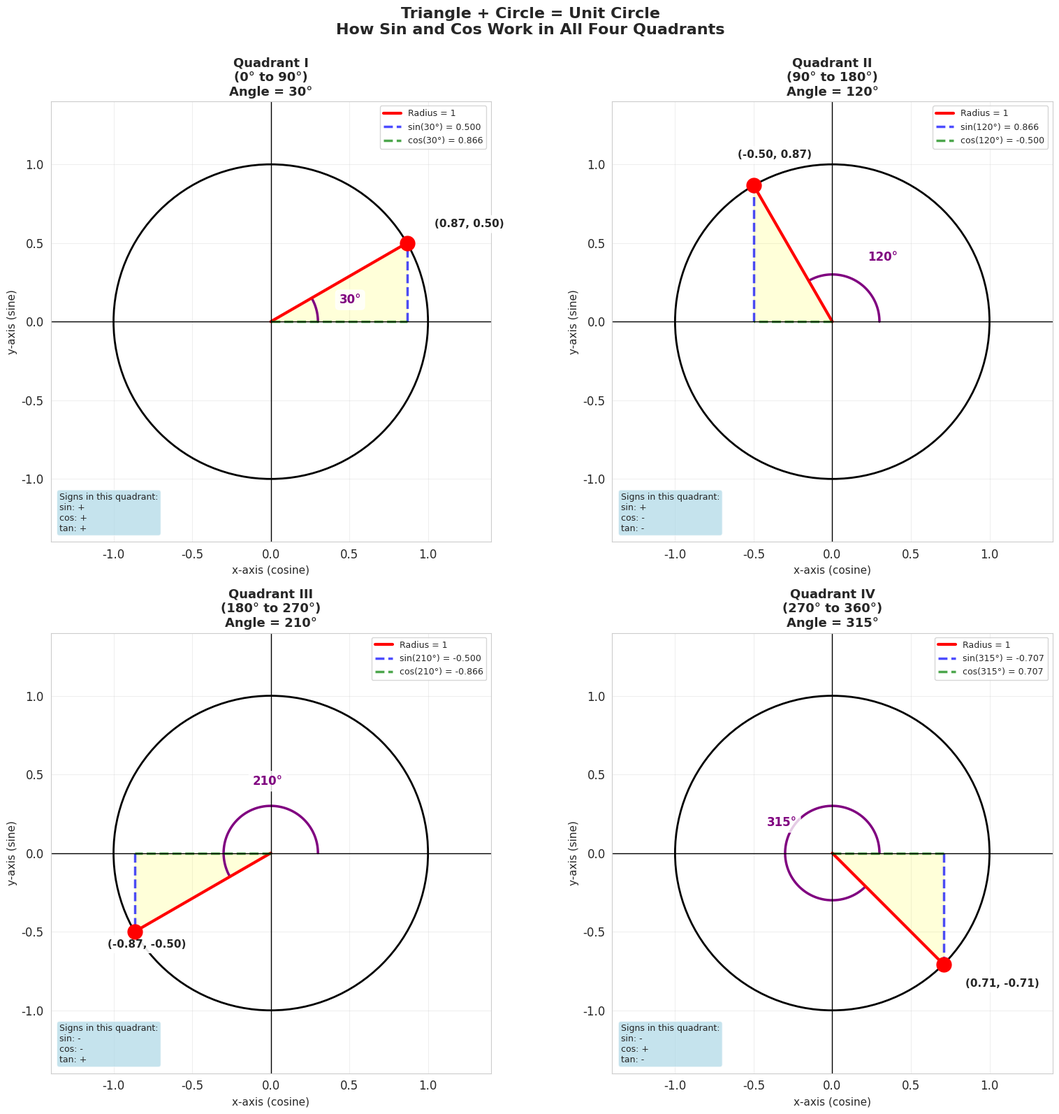
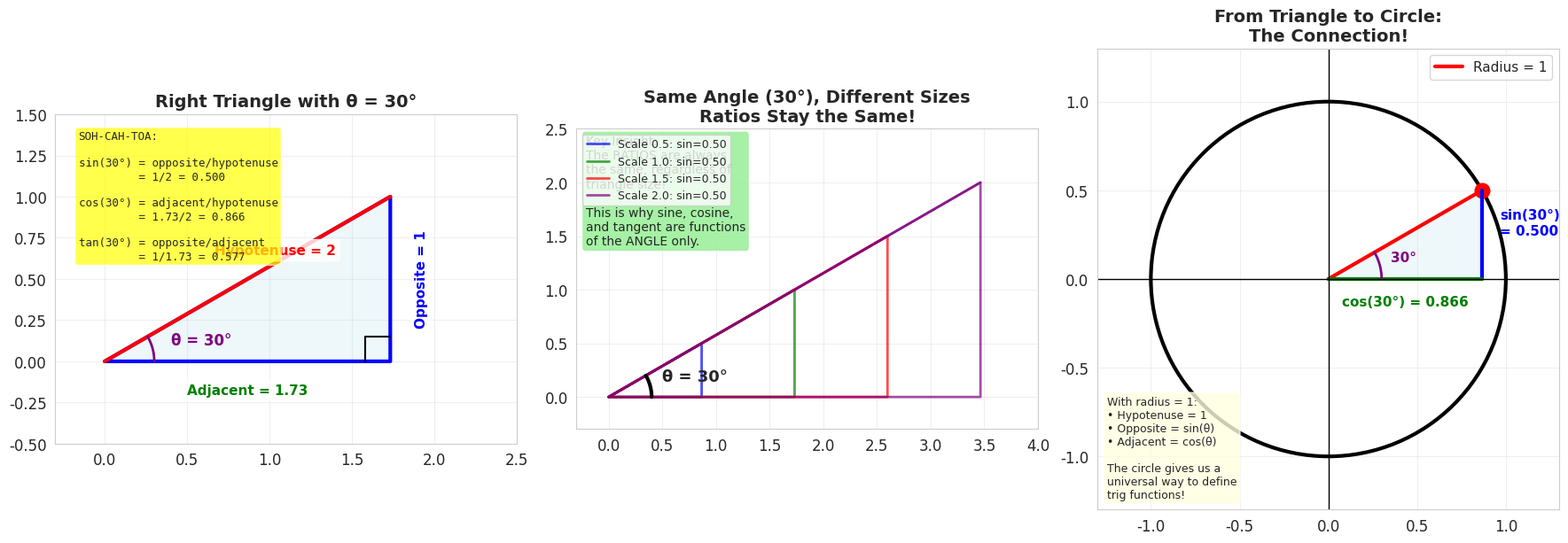
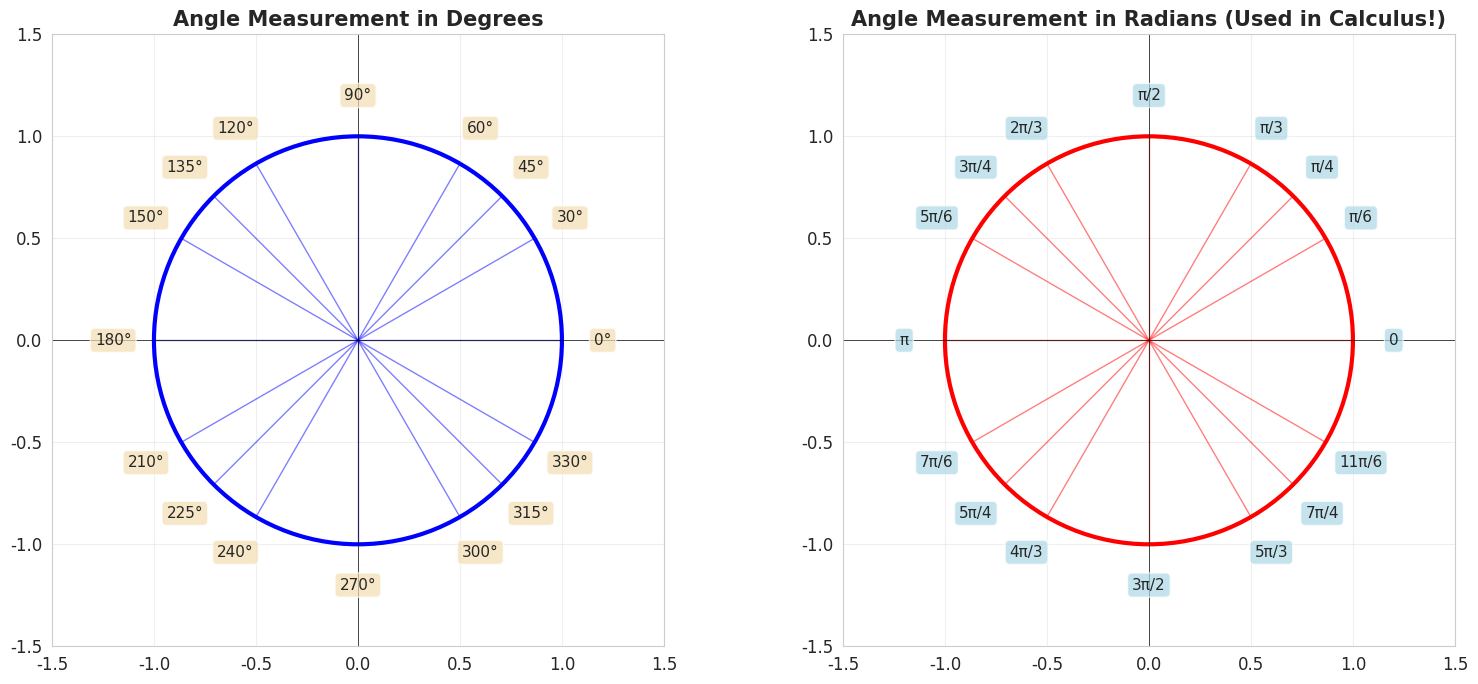
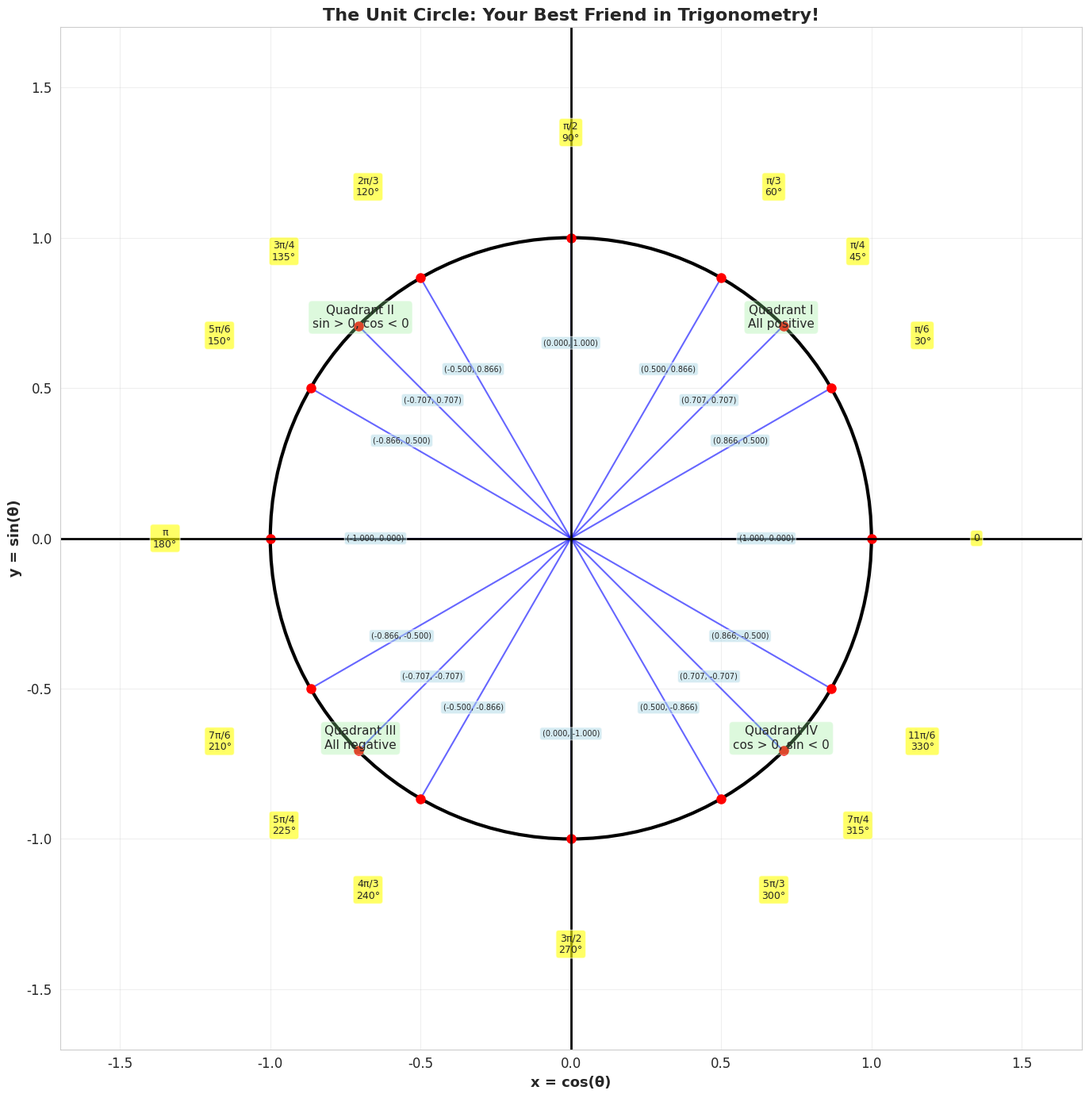
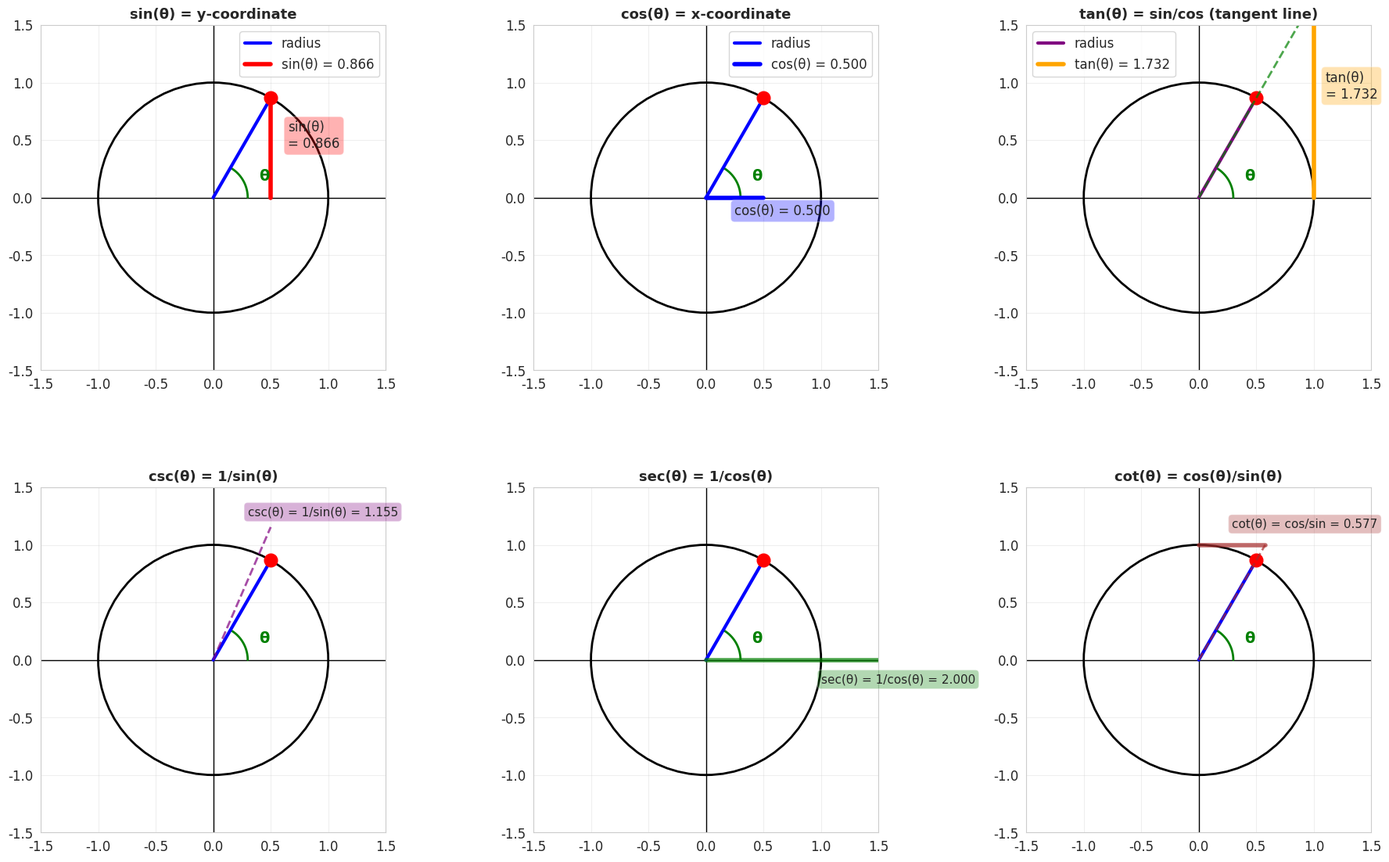
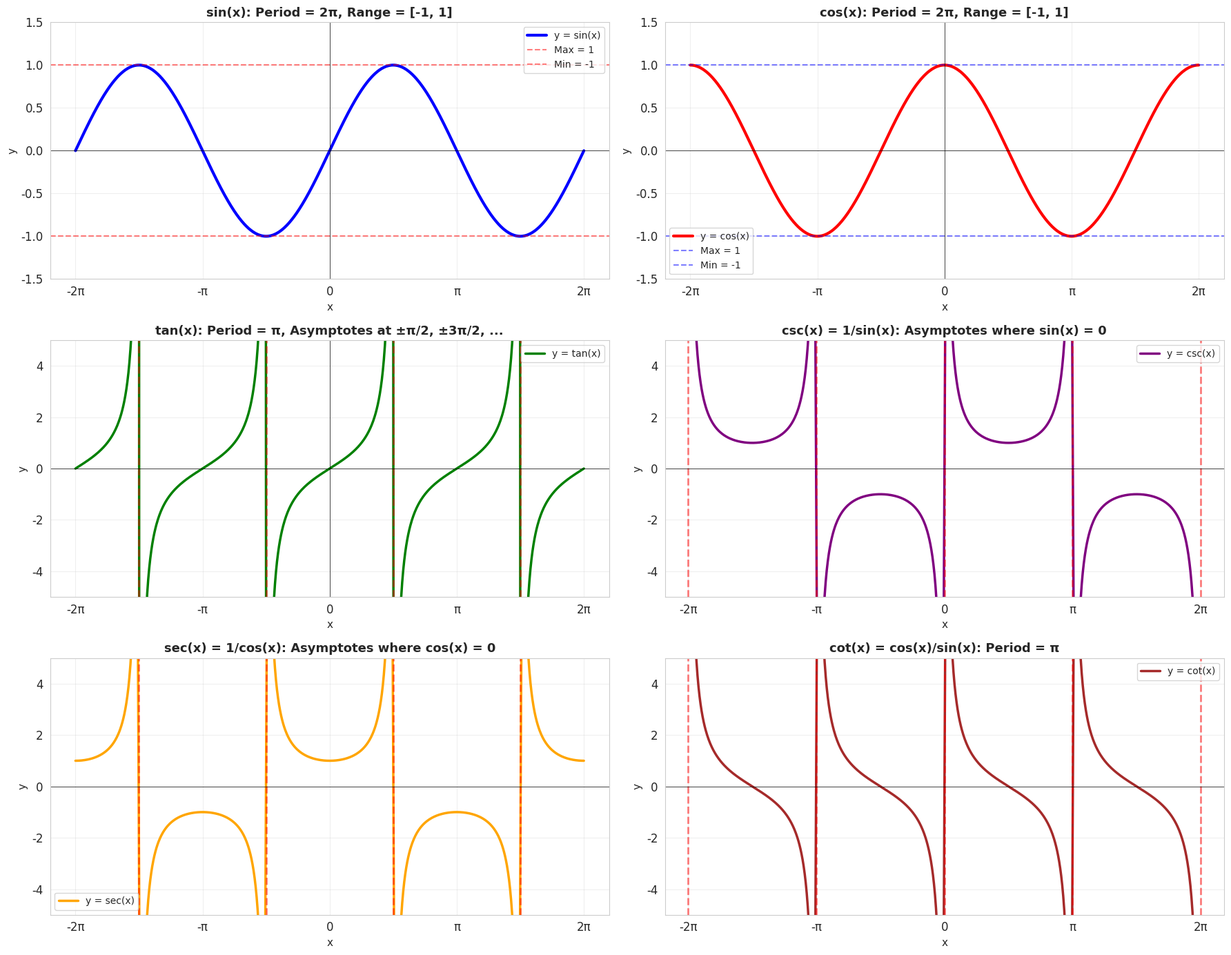
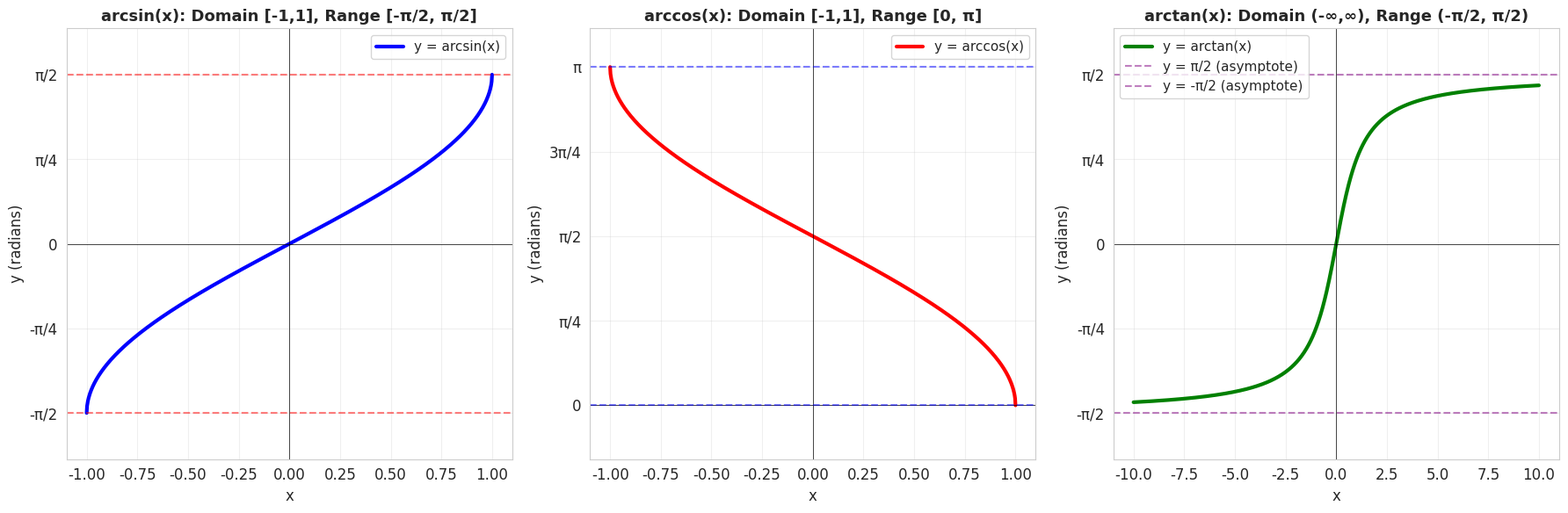
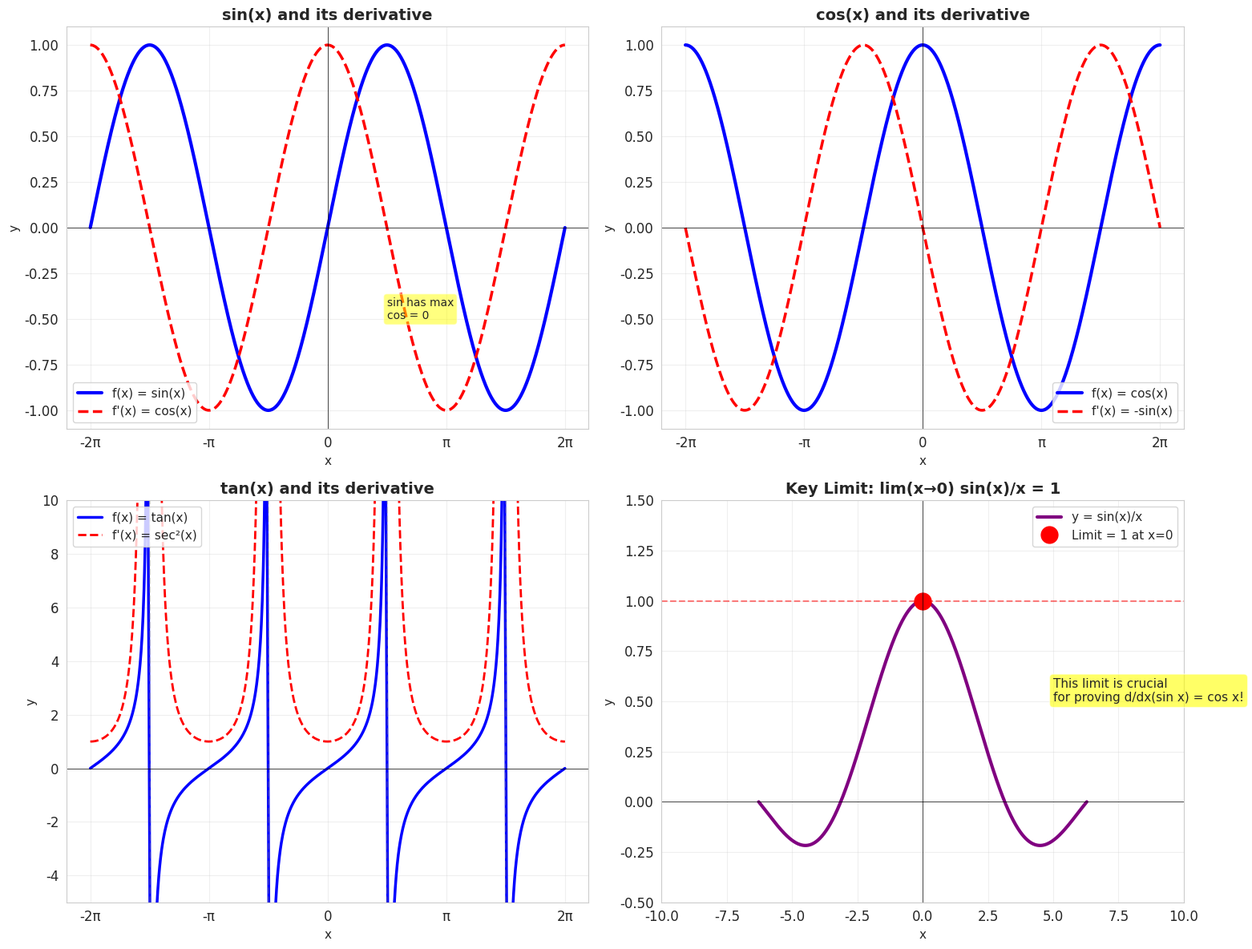

Here is the Python script that generated these plots, in order:
import numpy as np
import matplotlib.pyplot as plt
import seaborn as sns
from matplotlib.patches import Circle, Arc, FancyArrowPatch, Wedge
from matplotlib.collections import LineCollection

# Set style
sns.set_style("whitegrid")
plt.rcParams['figure.figsize'] = (12, 7)
plt.rcParams['font.size'] = 12

# Show how the triangle wraps around the circle for different angles
fig = plt.figure(figsize=(16, 16))

# Show 4 different angles in 4 quadrants
angles_to_show = [
    (30, "Quadrant I\n(0° to 90°)"),
    (120, "Quadrant II\n(90° to 180°)"),
    (210, "Quadrant III\n(180° to 270°)"),
    (315, "Quadrant IV\n(270° to 360°)")
]

for idx, (angle_deg, title) in enumerate(angles_to_show, 1):
    ax = plt.subplot(2, 2, idx)
    
    angle_rad = np.radians(angle_deg)
    
    # Draw unit circle
    circle = Circle((0, 0), 1, fill=False, linewidth=2, edgecolor='black')
    ax.add_patch(circle)
    
    # Calculate coordinates
    x = np.cos(angle_rad)
    y = np.sin(angle_rad)
    
    # Draw the angle arc from 0 to theta
    if angle_deg <= 180:
        arc_angles = np.linspace(0, angle_rad, 100)
    else:
        arc_angles = np.linspace(0, angle_rad, 100)
    
    arc_radius = 0.3
    ax.plot(arc_radius * np.cos(arc_angles), arc_radius * np.sin(arc_angles), 
            'purple', linewidth=2.5)
    
    # Draw the radius (hypotenuse of the triangle)
    ax.plot([0, x], [0, y], 'r-', linewidth=3, label=f'Radius = 1')
    
    # Draw the "triangle" - drop perpendicular to x-axis
    ax.plot([x, x], [0, y], 'b--', linewidth=2.5, alpha=0.7, label=f'sin({angle_deg}°) = {y:.3f}')
    ax.plot([0, x], [0, 0], 'g--', linewidth=2.5, alpha=0.7, label=f'cos({angle_deg}°) = {x:.3f}')
    
    # Fill the triangle
    ax.fill([0, x, x, 0], [0, 0, y, 0], alpha=0.15, color='yellow')
    
    # Mark the point on the circle
    ax.plot(x, y, 'ro', markersize=15, zorder=5)
    ax.text(x*1.2, y*1.2, f'({x:.2f}, {y:.2f})', fontsize=11, fontweight='bold',
            bbox=dict(boxstyle='round', facecolor='white', alpha=0.9))
    
    # Draw axes
    ax.axhline(y=0, color='k', linewidth=1)
    ax.axvline(x=0, color='k', linewidth=1)
    
    # Add grid
    ax.grid(True, alpha=0.3)
    ax.set_xlim(-1.4, 1.4)
    ax.set_ylim(-1.4, 1.4)
    ax.set_aspect('equal')
    
    # Title and labels
    ax.set_title(f'{title}\nAngle = {angle_deg}°', fontsize=13, fontweight='bold')
    ax.set_xlabel('x-axis (cosine)', fontsize=11)
    ax.set_ylabel('y-axis (sine)', fontsize=11)
    ax.legend(fontsize=9, loc='best')
    
    # Add angle label
    label_angle = angle_rad / 2
    label_x = 0.45 * np.cos(label_angle)
    label_y = 0.45 * np.sin(label_angle)
    ax.text(label_x, label_y, f'{angle_deg}°', fontsize=12, fontweight='bold',
            color='purple',
            bbox=dict(boxstyle='round', facecolor='white', alpha=0.8))
    
    # Add sign information
    sign_info = f'''Signs in this quadrant:
sin: {"+" if y >= 0 else "-"}
cos: {"+" if x >= 0 else "-"}
tan: {"+" if (x*y) >= 0 else "-"}'''
    
    # Position text box in corner
    ax.text(0.02, 0.02, sign_info, transform=ax.transAxes,
            fontsize=9, verticalalignment='bottom',
            bbox=dict(boxstyle='round', facecolor='lightblue', alpha=0.7))

plt.suptitle('Triangle + Circle = Unit Circle\nHow Sin and Cos Work in All Four Quadrants', 
             fontsize=16, fontweight='bold', y=0.995)
plt.tight_layout()
plt.show()

print("=" * 70)
print("THE BIG PICTURE: TRIANGLE → CIRCLE → UNIT CIRCLE")
print("=" * 70)
print("\n1. TRIANGLE (angles 0° to 90° only):")
print("   sin(θ) = opposite/hypotenuse")
print("   cos(θ) = adjacent/hypotenuse")
print("\n2. CIRCLE (any angle!):")
print("   Place triangle inside a circle")
print("   Rotate to any angle by going around the circle")
print("\n3. UNIT CIRCLE (radius = 1, makes math easier):")
print("   sin(θ) = y-coordinate of point on circle")
print("   cos(θ) = x-coordinate of point on circle")
print("   tan(θ) = y/x = sin(θ)/cos(θ)")
print("\n4. KEY INSIGHT:")
print("   The unit circle lets us define trig functions for:")
print("   • Any positive angle (keep rotating)")
print("   • Any negative angle (rotate backwards)")
print("   • Angles bigger than 360° (wrap around)")
print("\nThis is the foundation of everything in trigonometry!")
print("=" * 70)

# Visualize RIGHT TRIANGLE and trig ratios
fig, axes = plt.subplots(1, 3, figsize=(18, 6))

# Example angle (let's use 30 degrees)
angle_deg = 30
angle_rad = np.radians(angle_deg)

# Define a right triangle
# For a 30-60-90 triangle: opposite=1, adjacent=sqrt(3), hypotenuse=2
hypotenuse = 2
opposite = 1
adjacent = np.sqrt(3)

# Plot 1: The basic right triangle with labels
ax1 = axes[0]
# Draw triangle
triangle_x = [0, adjacent, adjacent, 0]
triangle_y = [0, 0, opposite, 0]
ax1.plot(triangle_x, triangle_y, 'b-', linewidth=3)
ax1.fill(triangle_x, triangle_y, alpha=0.2, color='lightblue')

# Draw and label hypotenuse
ax1.plot([0, adjacent], [0, opposite], 'r-', linewidth=3)
ax1.text(adjacent/2 - 0.2, opposite/2 + 0.15, f'Hypotenuse = {hypotenuse}', 
         fontsize=11, color='red', fontweight='bold',
         bbox=dict(boxstyle='round', facecolor='white', alpha=0.8))

# Label opposite side
ax1.text(adjacent + 0.15, opposite/2, f'Opposite = {opposite}', 
         fontsize=11, color='blue', fontweight='bold', rotation=90, va='center',
         bbox=dict(boxstyle='round', facecolor='white', alpha=0.8))

# Label adjacent side
ax1.text(adjacent/2, -0.2, f'Adjacent = {adjacent:.2f}', 
         fontsize=11, color='green', fontweight='bold', ha='center',
         bbox=dict(boxstyle='round', facecolor='white', alpha=0.8))

# Draw angle arc
arc_theta = np.linspace(0, angle_rad, 50)
arc_radius = 0.3
ax1.plot(arc_radius * np.cos(arc_theta), arc_radius * np.sin(arc_theta), 
         'purple', linewidth=2)
ax1.text(0.4, 0.1, f'θ = {angle_deg}°', fontsize=12, color='purple', fontweight='bold')

# Mark right angle
square_size = 0.15
ax1.plot([adjacent - square_size, adjacent - square_size, adjacent], 
         [0, square_size, square_size], 'k-', linewidth=1.5)

ax1.set_xlim(-0.3, 2.5)
ax1.set_ylim(-0.5, 1.5)
ax1.set_aspect('equal')
ax1.grid(True, alpha=0.3)
ax1.set_title(f'Right Triangle with θ = {angle_deg}°', fontsize=14, fontweight='bold')

# Add text box with ratios
ratio_text = f'''SOH-CAH-TOA:

sin({angle_deg}°) = opposite/hypotenuse
         = {opposite}/{hypotenuse} = {opposite/hypotenuse:.3f}

cos({angle_deg}°) = adjacent/hypotenuse
         = {adjacent:.2f}/{hypotenuse} = {adjacent/hypotenuse:.3f}

tan({angle_deg}°) = opposite/adjacent
         = {opposite}/{adjacent:.2f} = {opposite/adjacent:.3f}'''

ax1.text(0.05, 0.95, ratio_text, transform=ax1.transAxes,
         fontsize=9, verticalalignment='top', family='monospace',
         bbox=dict(boxstyle='round', facecolor='yellow', alpha=0.7))

# Plot 2: Multiple triangles with SAME angle - showing ratios stay constant!
ax2 = axes[1]
ax2.set_title(f'Same Angle ({angle_deg}°), Different Sizes\nRatios Stay the Same!', 
              fontsize=14, fontweight='bold')

colors = ['blue', 'green', 'red', 'purple']
scales = [0.5, 1.0, 1.5, 2.0]

for scale, color in zip(scales, colors):
    h = hypotenuse * scale
    o = opposite * scale
    a = adjacent * scale
    
    # Draw triangle
    ax2.plot([0, a, a, 0], [0, 0, o, 0], color=color, linewidth=2, alpha=0.7)
    ax2.plot([0, a], [0, o], color=color, linewidth=2, alpha=0.7, 
             label=f'Scale {scale}: sin={o/h:.2f}')

# Draw angle arc
ax2.plot(0.4 * np.cos(arc_theta), 0.4 * np.sin(arc_theta), 
         'black', linewidth=3)
ax2.text(0.5, 0.15, f'θ = {angle_deg}°', fontsize=13, fontweight='bold')

ax2.set_xlim(-0.3, 4)
ax2.set_ylim(-0.3, 2.5)
ax2.set_aspect('equal')
ax2.grid(True, alpha=0.3)
ax2.legend(fontsize=9)

info_text = '''Key Insight:
The RATIOS are always
the same, regardless of
triangle size!

This is why sine, cosine,
and tangent are functions
of the ANGLE only.'''

ax2.text(0.02, 0.98, info_text, transform=ax2.transAxes,
         fontsize=10, verticalalignment='top',
         bbox=dict(boxstyle='round', facecolor='lightgreen', alpha=0.8))

# Plot 3: Connect to the circle!
ax3 = axes[2]
ax3.set_title('From Triangle to Circle:\nThe Connection!', fontsize=14, fontweight='bold')

# Draw a circle
circle = Circle((0, 0), 1, fill=False, linewidth=3, edgecolor='black')
ax3.add_patch(circle)

# Draw radius to create triangle
angle_for_circle = angle_rad
x_circle = np.cos(angle_for_circle)
y_circle = np.sin(angle_for_circle)

# Draw the triangle inside the circle
ax3.plot([0, x_circle, x_circle, 0], [0, 0, y_circle, 0], 'b-', linewidth=2)
ax3.fill([0, x_circle, x_circle, 0], [0, 0, y_circle, 0], alpha=0.2, color='lightblue')

# Highlight the radius (hypotenuse)
ax3.plot([0, x_circle], [0, y_circle], 'r-', linewidth=3, label='Radius = 1')

# Mark the point on circle
ax3.plot(x_circle, y_circle, 'ro', markersize=12)

# Label the sides
ax3.plot([x_circle, x_circle], [0, y_circle], 'b-', linewidth=3)
ax3.text(x_circle + 0.1, y_circle/2, f'sin({angle_deg}°)\n= {y_circle:.3f}', 
         fontsize=11, color='blue', fontweight='bold')

ax3.plot([0, x_circle], [0, 0], 'g-', linewidth=3)
ax3.text(x_circle/2, -0.15, f'cos({angle_deg}°) = {x_circle:.3f}', 
         fontsize=11, color='green', fontweight='bold', ha='center')

# Draw angle arc
ax3.plot(0.3 * np.cos(arc_theta), 0.3 * np.sin(arc_theta), 
         'purple', linewidth=2)
ax3.text(0.35, 0.1, f'{angle_deg}°', fontsize=11, color='purple', fontweight='bold')

ax3.set_xlim(-1.3, 1.3)
ax3.set_ylim(-1.3, 1.3)
ax3.set_aspect('equal')
ax3.grid(True, alpha=0.3)
ax3.axhline(y=0, color='k', linewidth=1)
ax3.axvline(x=0, color='k', linewidth=1)
ax3.legend(fontsize=11)

circle_text = '''With radius = 1:
• Hypotenuse = 1
• Opposite = sin(θ)
• Adjacent = cos(θ)

The circle gives us a
universal way to define
trig functions!'''

ax3.text(0.02, 0.02, circle_text, transform=ax3.transAxes,
         fontsize=9, verticalalignment='bottom',
         bbox=dict(boxstyle='round', facecolor='lightyellow', alpha=0.8))

plt.tight_layout()
plt.show()

print("=" * 70)
print("FUNDAMENTAL INSIGHT")
print("=" * 70)
print(f"\nFor a {angle_deg}° angle in ANY right triangle:")
print(f"  sin({angle_deg}°) = {np.sin(angle_rad):.4f}  (always!)")
print(f"  cos({angle_deg}°) = {np.cos(angle_rad):.4f}  (always!)")
print(f"  tan({angle_deg}°) = {np.tan(angle_rad):.4f}  (always!)")
print("\nThe triangle's size doesn't matter - the RATIOS stay the same!")
print("\nWhen we use a circle with radius = 1 (unit circle):")
print("  • The x-coordinate of the point = cos(θ)")
print("  • The y-coordinate of the point = sin(θ)")
print("  • This works for ANY angle, not just 0° to 90°!")
print("=" * 70)

# Visualize degrees vs radians
fig, (ax1, ax2) = plt.subplots(1, 2, figsize=(16, 7))

# Left plot: Degrees
circle1 = Circle((0, 0), 1, fill=False, linewidth=3, edgecolor='blue')
ax1.add_patch(circle1)

angles_deg = [0, 30, 45, 60, 90, 120, 135, 150, 180, 210, 225, 240, 270, 300, 315, 330]
for angle_deg in angles_deg:
    angle_rad = np.radians(angle_deg)
    x = np.cos(angle_rad)
    y = np.sin(angle_rad)
    ax1.plot([0, x], [0, y], 'b-', linewidth=1, alpha=0.5)
    ax1.text(x*1.2, y*1.2, f'{angle_deg}°', fontsize=11, ha='center', va='center',
            bbox=dict(boxstyle='round', facecolor='wheat', alpha=0.7))

ax1.set_xlim(-1.5, 1.5)
ax1.set_ylim(-1.5, 1.5)
ax1.set_aspect('equal')
ax1.grid(True, alpha=0.3)
ax1.set_title('Angle Measurement in Degrees', fontsize=15, fontweight='bold')
ax1.axhline(y=0, color='k', linewidth=0.5)
ax1.axvline(x=0, color='k', linewidth=0.5)

# Right plot: Radians
circle2 = Circle((0, 0), 1, fill=False, linewidth=3, edgecolor='red')
ax2.add_patch(circle2)

angles_rad = [(0, '0'), (np.pi/6, 'π/6'), (np.pi/4, 'π/4'), (np.pi/3, 'π/3'), 
              (np.pi/2, 'π/2'), (2*np.pi/3, '2π/3'), (3*np.pi/4, '3π/4'), 
              (5*np.pi/6, '5π/6'), (np.pi, 'π'), (7*np.pi/6, '7π/6'), 
              (5*np.pi/4, '5π/4'), (4*np.pi/3, '4π/3'), (3*np.pi/2, '3π/2'),
              (5*np.pi/3, '5π/3'), (7*np.pi/4, '7π/4'), (11*np.pi/6, '11π/6')]

for angle_rad, label in angles_rad:
    x = np.cos(angle_rad)
    y = np.sin(angle_rad)
    ax2.plot([0, x], [0, y], 'r-', linewidth=1, alpha=0.5)
    ax2.text(x*1.2, y*1.2, label, fontsize=11, ha='center', va='center',
            bbox=dict(boxstyle='round', facecolor='lightblue', alpha=0.7))

ax2.set_xlim(-1.5, 1.5)
ax2.set_ylim(-1.5, 1.5)
ax2.set_aspect('equal')
ax2.grid(True, alpha=0.3)
ax2.set_title('Angle Measurement in Radians (Used in Calculus!)', fontsize=15, fontweight='bold')
ax2.axhline(y=0, color='k', linewidth=0.5)
ax2.axvline(x=0, color='k', linewidth=0.5)

plt.tight_layout()
plt.show()

print("Key Insight: Always use RADIANS in calculus!")
print("\nQuick conversions:")
print(f"  π radians = 180° = {np.degrees(np.pi):.0f}°")
print(f"  π/2 radians = 90° = {np.degrees(np.pi/2):.0f}°")
print(f"  2π radians = 360° = {np.degrees(2*np.pi):.0f}°")

# The Unit Circle with all special angles
fig, ax = plt.subplots(figsize=(14, 14))

# Draw unit circle
circle = Circle((0, 0), 1, fill=False, linewidth=3, edgecolor='black')
ax.add_patch(circle)

# Key angles with exact values
special_angles = [
    (0, '0', (1, 0)),
    (np.pi/6, 'π/6\n30°', (np.sqrt(3)/2, 1/2)),
    (np.pi/4, 'π/4\n45°', (np.sqrt(2)/2, np.sqrt(2)/2)),
    (np.pi/3, 'π/3\n60°', (1/2, np.sqrt(3)/2)),
    (np.pi/2, 'π/2\n90°', (0, 1)),
    (2*np.pi/3, '2π/3\n120°', (-1/2, np.sqrt(3)/2)),
    (3*np.pi/4, '3π/4\n135°', (-np.sqrt(2)/2, np.sqrt(2)/2)),
    (5*np.pi/6, '5π/6\n150°', (-np.sqrt(3)/2, 1/2)),
    (np.pi, 'π\n180°', (-1, 0)),
    (7*np.pi/6, '7π/6\n210°', (-np.sqrt(3)/2, -1/2)),
    (5*np.pi/4, '5π/4\n225°', (-np.sqrt(2)/2, -np.sqrt(2)/2)),
    (4*np.pi/3, '4π/3\n240°', (-1/2, -np.sqrt(3)/2)),
    (3*np.pi/2, '3π/2\n270°', (0, -1)),
    (5*np.pi/3, '5π/3\n300°', (1/2, -np.sqrt(3)/2)),
    (7*np.pi/4, '7π/4\n315°', (np.sqrt(2)/2, -np.sqrt(2)/2)),
    (11*np.pi/6, '11π/6\n330°', (np.sqrt(3)/2, -1/2)),
]

for angle, label, (cos_val, sin_val) in special_angles:
    x = np.cos(angle)
    y = np.sin(angle)
    
    # Draw radius line
    ax.plot([0, x], [0, y], 'b-', linewidth=1.5, alpha=0.6)
    
    # Mark point on circle
    ax.plot(x, y, 'ro', markersize=8)
    
    # Label with angle
    label_x = x * 1.35
    label_y = y * 1.35
    ax.text(label_x, label_y, label, fontsize=9, ha='center', va='center',
           bbox=dict(boxstyle='round', facecolor='yellow', alpha=0.6))
    
    # Add coordinates
    coord_text = f'({cos_val:.3f}, {sin_val:.3f})'
    coord_x = x * 0.65
    coord_y = y * 0.65
    ax.text(coord_x, coord_y, coord_text, fontsize=7, ha='center', va='center',
           bbox=dict(boxstyle='round', facecolor='lightblue', alpha=0.5))

# Add axes
ax.axhline(y=0, color='k', linewidth=2)
ax.axvline(x=0, color='k', linewidth=2)

# Add labels for quadrants
ax.text(0.7, 0.7, 'Quadrant I\nAll positive', fontsize=11, ha='center',
       bbox=dict(boxstyle='round', facecolor='lightgreen', alpha=0.3))
ax.text(-0.7, 0.7, 'Quadrant II\nsin > 0, cos < 0', fontsize=11, ha='center',
       bbox=dict(boxstyle='round', facecolor='lightgreen', alpha=0.3))
ax.text(-0.7, -0.7, 'Quadrant III\nAll negative', fontsize=11, ha='center',
       bbox=dict(boxstyle='round', facecolor='lightgreen', alpha=0.3))
ax.text(0.7, -0.7, 'Quadrant IV\ncos > 0, sin < 0', fontsize=11, ha='center',
       bbox=dict(boxstyle='round', facecolor='lightgreen', alpha=0.3))

ax.set_xlim(-1.7, 1.7)
ax.set_ylim(-1.7, 1.7)
ax.set_aspect('equal')
ax.grid(True, alpha=0.3)
ax.set_xlabel('x = cos(θ)', fontsize=13, fontweight='bold')
ax.set_ylabel('y = sin(θ)', fontsize=13, fontweight='bold')
ax.set_title('The Unit Circle: Your Best Friend in Trigonometry!', fontsize=16, fontweight='bold')

plt.tight_layout()
plt.show()

print("MEMORIZE THIS CIRCLE! It contains everything you need for basic trigonometry.")

# Visualize how trig functions relate to the unit circle
fig, axes = plt.subplots(2, 3, figsize=(18, 12))

# Choose an angle to demonstrate
theta = np.pi/3  # 60 degrees
x_coord = np.cos(theta)
y_coord = np.sin(theta)

# Function to draw unit circle with labels
def draw_base_circle(ax, theta):
    circle = Circle((0, 0), 1, fill=False, linewidth=2, edgecolor='black')
    ax.add_patch(circle)
    ax.axhline(y=0, color='k', linewidth=1)
    ax.axvline(x=0, color='k', linewidth=1)
    ax.set_xlim(-1.5, 1.5)
    ax.set_ylim(-1.5, 1.5)
    ax.set_aspect('equal')
    ax.grid(True, alpha=0.3)
    
    # Draw angle arc
    arc_theta = np.linspace(0, theta, 50)
    arc_r = 0.3
    ax.plot(arc_r * np.cos(arc_theta), arc_r * np.sin(arc_theta), 'g-', linewidth=2)
    ax.text(0.4, 0.15, 'θ', fontsize=14, color='green', fontweight='bold')

# 1. sin(θ) = y-coordinate
draw_base_circle(axes[0, 0], theta)
axes[0, 0].plot([0, x_coord], [0, y_coord], 'b-', linewidth=3, label='radius')
axes[0, 0].plot(x_coord, y_coord, 'ro', markersize=12)
axes[0, 0].plot([x_coord, x_coord], [0, y_coord], 'r-', linewidth=4, label=f'sin(θ) = {y_coord:.3f}')
axes[0, 0].text(x_coord + 0.15, y_coord/2, f'sin(θ)\n= {y_coord:.3f}', fontsize=12, 
               bbox=dict(boxstyle='round', facecolor='red', alpha=0.3))
axes[0, 0].set_title('sin(θ) = y-coordinate', fontsize=13, fontweight='bold')
axes[0, 0].legend()

# 2. cos(θ) = x-coordinate
draw_base_circle(axes[0, 1], theta)
axes[0, 1].plot([0, x_coord], [0, y_coord], 'b-', linewidth=3, label='radius')
axes[0, 1].plot(x_coord, y_coord, 'ro', markersize=12)
axes[0, 1].plot([0, x_coord], [0, 0], 'b-', linewidth=4, label=f'cos(θ) = {x_coord:.3f}')
axes[0, 1].text(x_coord/2, -0.15, f'cos(θ) = {x_coord:.3f}', fontsize=12,
               bbox=dict(boxstyle='round', facecolor='blue', alpha=0.3))
axes[0, 1].set_title('cos(θ) = x-coordinate', fontsize=13, fontweight='bold')
axes[0, 1].legend()

# 3. tan(θ) = sin/cos = slope
draw_base_circle(axes[0, 2], theta)
axes[0, 2].plot([0, x_coord], [0, y_coord], 'purple', linewidth=3, label='radius')
axes[0, 2].plot(x_coord, y_coord, 'ro', markersize=12)
# Extend line to x=1 to show tangent
tan_val = y_coord / x_coord
axes[0, 2].plot([0, 1], [0, tan_val], 'g--', linewidth=2, alpha=0.7)
axes[0, 2].plot([1, 1], [0, tan_val], 'orange', linewidth=4, label=f'tan(θ) = {tan_val:.3f}')
axes[0, 2].text(1.1, tan_val/2, f'tan(θ)\n= {tan_val:.3f}', fontsize=12,
               bbox=dict(boxstyle='round', facecolor='orange', alpha=0.3))
axes[0, 2].set_title('tan(θ) = sin/cos (tangent line)', fontsize=13, fontweight='bold')
axes[0, 2].legend()

# 4. csc(θ) = 1/sin
draw_base_circle(axes[1, 0], theta)
axes[1, 0].plot([0, x_coord], [0, y_coord], 'b-', linewidth=3)
axes[1, 0].plot(x_coord, y_coord, 'ro', markersize=12)
csc_val = 1/y_coord
axes[1, 0].plot([0, x_coord], [0, csc_val], 'purple', linewidth=2, linestyle='--', alpha=0.7)
axes[1, 0].text(0.3, csc_val + 0.1, f'csc(θ) = 1/sin(θ) = {csc_val:.3f}', fontsize=11,
               bbox=dict(boxstyle='round', facecolor='purple', alpha=0.3))
axes[1, 0].set_title('csc(θ) = 1/sin(θ)', fontsize=13, fontweight='bold')

# 5. sec(θ) = 1/cos
draw_base_circle(axes[1, 1], theta)
axes[1, 1].plot([0, x_coord], [0, y_coord], 'b-', linewidth=3)
axes[1, 1].plot(x_coord, y_coord, 'ro', markersize=12)
sec_val = 1/x_coord
axes[1, 1].plot([0, sec_val], [0, 0], 'green', linewidth=4, alpha=0.7)
axes[1, 1].text(sec_val/2, -0.2, f'sec(θ) = 1/cos(θ) = {sec_val:.3f}', fontsize=11,
               bbox=dict(boxstyle='round', facecolor='green', alpha=0.3))
axes[1, 1].set_title('sec(θ) = 1/cos(θ)', fontsize=13, fontweight='bold')

# 6. cot(θ) = 1/tan = cos/sin
draw_base_circle(axes[1, 2], theta)
axes[1, 2].plot([0, x_coord], [0, y_coord], 'b-', linewidth=3)
axes[1, 2].plot(x_coord, y_coord, 'ro', markersize=12)
cot_val = x_coord / y_coord
axes[1, 2].plot([0, cot_val], [0, 1], 'brown', linewidth=2, linestyle='--', alpha=0.7)
axes[1, 2].plot([0, cot_val], [1, 1], 'brown', linewidth=4, alpha=0.7)
axes[1, 2].text(cot_val/2, 1.15, f'cot(θ) = cos/sin = {cot_val:.3f}', fontsize=11,
               bbox=dict(boxstyle='round', facecolor='brown', alpha=0.3))
axes[1, 2].set_title('cot(θ) = cos(θ)/sin(θ)', fontsize=13, fontweight='bold')

plt.tight_layout()
plt.show()

print(f"For θ = π/3 (60°):")
print(f"  sin(θ) = {np.sin(theta):.4f}")
print(f"  cos(θ) = {np.cos(theta):.4f}")
print(f"  tan(θ) = {np.tan(theta):.4f}")
print(f"  csc(θ) = {1/np.sin(theta):.4f}")
print(f"  sec(θ) = {1/np.cos(theta):.4f}")
print(f"  cot(θ) = {1/np.tan(theta):.4f}")

# Verify identities numerically
print("=" * 70)
print("VERIFYING TRIGONOMETRIC IDENTITIES")
print("=" * 70)

# Test angle
theta = np.pi / 5  # arbitrary angle

print(f"\nUsing θ = π/5 ≈ {theta:.4f} radians ≈ {np.degrees(theta):.2f}°")
print("\n" + "-" * 70)

# Pythagorean Identity
print("\n1. PYTHAGOREAN IDENTITY: sin²θ + cos²θ = 1")
result1 = np.sin(theta)**2 + np.cos(theta)**2
print(f"   sin²({theta:.4f}) + cos²({theta:.4f}) = {result1:.10f}")
print(f"   Expected: 1.0000000000")
print(f"   ✓ Identity verified!" if np.isclose(result1, 1.0) else "   ✗ Failed")

# Tan/Sec Identity
print("\n2. PYTHAGOREAN IDENTITY: 1 + tan²θ = sec²θ")
left2 = 1 + np.tan(theta)**2
right2 = (1/np.cos(theta))**2
print(f"   Left side:  1 + tan²θ = {left2:.10f}")
print(f"   Right side: sec²θ = {right2:.10f}")
print(f"   ✓ Identity verified!" if np.isclose(left2, right2) else "   ✗ Failed")

# Double angle formula for sine
print("\n3. DOUBLE ANGLE: sin(2θ) = 2sin(θ)cos(θ)")
left3 = np.sin(2 * theta)
right3 = 2 * np.sin(theta) * np.cos(theta)
print(f"   Left side:  sin(2θ) = {left3:.10f}")
print(f"   Right side: 2sin(θ)cos(θ) = {right3:.10f}")
print(f"   ✓ Identity verified!" if np.isclose(left3, right3) else "   ✗ Failed")

# Double angle formula for cosine
print("\n4. DOUBLE ANGLE: cos(2θ) = cos²θ - sin²θ")
left4 = np.cos(2 * theta)
right4 = np.cos(theta)**2 - np.sin(theta)**2
print(f"   Left side:  cos(2θ) = {left4:.10f}")
print(f"   Right side: cos²θ - sin²θ = {right4:.10f}")
print(f"   ✓ Identity verified!" if np.isclose(left4, right4) else "   ✗ Failed")

# Sum formula
alpha = np.pi / 4
beta = np.pi / 6
print(f"\n5. SUM FORMULA: sin(α + β) = sin(α)cos(β) + cos(α)sin(β)")
print(f"   Using α = π/4 and β = π/6")
left5 = np.sin(alpha + beta)
right5 = np.sin(alpha) * np.cos(beta) + np.cos(alpha) * np.sin(beta)
print(f"   Left side:  sin(π/4 + π/6) = {left5:.10f}")
print(f"   Right side: sin(π/4)cos(π/6) + cos(π/4)sin(π/6) = {right5:.10f}")
print(f"   ✓ Identity verified!" if np.isclose(left5, right5) else "   ✗ Failed")

print("\n" + "=" * 70)
print("\nAll identities verified! These are mathematical truths.")
print("Memorize them - you'll use them constantly in calculus!")
print("=" * 70)

# Graph all six trig functions
x = np.linspace(-2*np.pi, 2*np.pi, 1000)

fig, axes = plt.subplots(3, 2, figsize=(18, 14))

# 1. sin(x)
axes[0, 0].plot(x, np.sin(x), 'b-', linewidth=3, label='y = sin(x)')
axes[0, 0].axhline(y=0, color='k', linewidth=0.5)
axes[0, 0].axhline(y=1, color='r', linestyle='--', alpha=0.5, label='Max = 1')
axes[0, 0].axhline(y=-1, color='r', linestyle='--', alpha=0.5, label='Min = -1')
axes[0, 0].axvline(x=0, color='k', linewidth=0.5)
axes[0, 0].set_title('sin(x): Period = 2π, Range = [-1, 1]', fontsize=13, fontweight='bold')
axes[0, 0].set_xlabel('x', fontsize=11)
axes[0, 0].set_ylabel('y', fontsize=11)
axes[0, 0].grid(True, alpha=0.3)
axes[0, 0].legend(fontsize=10)
axes[0, 0].set_xticks([-2*np.pi, -np.pi, 0, np.pi, 2*np.pi])
axes[0, 0].set_xticklabels(['-2π', '-π', '0', 'π', '2π'])
axes[0, 0].set_ylim(-1.5, 1.5)

# 2. cos(x)
axes[0, 1].plot(x, np.cos(x), 'r-', linewidth=3, label='y = cos(x)')
axes[0, 1].axhline(y=0, color='k', linewidth=0.5)
axes[0, 1].axhline(y=1, color='b', linestyle='--', alpha=0.5, label='Max = 1')
axes[0, 1].axhline(y=-1, color='b', linestyle='--', alpha=0.5, label='Min = -1')
axes[0, 1].axvline(x=0, color='k', linewidth=0.5)
axes[0, 1].set_title('cos(x): Period = 2π, Range = [-1, 1]', fontsize=13, fontweight='bold')
axes[0, 1].set_xlabel('x', fontsize=11)
axes[0, 1].set_ylabel('y', fontsize=11)
axes[0, 1].grid(True, alpha=0.3)
axes[0, 1].legend(fontsize=10)
axes[0, 1].set_xticks([-2*np.pi, -np.pi, 0, np.pi, 2*np.pi])
axes[0, 1].set_xticklabels(['-2π', '-π', '0', 'π', '2π'])
axes[0, 1].set_ylim(-1.5, 1.5)

# 3. tan(x)
# Avoid vertical asymptotes
x_tan = x.copy()
x_tan = x_tan[np.abs(np.cos(x_tan)) > 0.01]
axes[1, 0].plot(x_tan, np.tan(x_tan), 'g-', linewidth=2.5, label='y = tan(x)')
# Mark asymptotes
for asymptote in [-3*np.pi/2, -np.pi/2, np.pi/2, 3*np.pi/2]:
    axes[1, 0].axvline(x=asymptote, color='red', linestyle='--', alpha=0.5, linewidth=2)
axes[1, 0].axhline(y=0, color='k', linewidth=0.5)
axes[1, 0].axvline(x=0, color='k', linewidth=0.5)
axes[1, 0].set_title('tan(x): Period = π, Asymptotes at ±π/2, ±3π/2, ...', fontsize=13, fontweight='bold')
axes[1, 0].set_xlabel('x', fontsize=11)
axes[1, 0].set_ylabel('y', fontsize=11)
axes[1, 0].grid(True, alpha=0.3)
axes[1, 0].legend(fontsize=10)
axes[1, 0].set_xticks([-2*np.pi, -np.pi, 0, np.pi, 2*np.pi])
axes[1, 0].set_xticklabels(['-2π', '-π', '0', 'π', '2π'])
axes[1, 0].set_ylim(-5, 5)

# 4. csc(x) = 1/sin(x)
x_csc = x[np.abs(np.sin(x)) > 0.05]
axes[1, 1].plot(x_csc, 1/np.sin(x_csc), 'purple', linewidth=2.5, label='y = csc(x)')
# Mark where sin = 0 (asymptotes)
for asymptote in [-2*np.pi, -np.pi, 0, np.pi, 2*np.pi]:
    axes[1, 1].axvline(x=asymptote, color='red', linestyle='--', alpha=0.5, linewidth=2)
axes[1, 1].axhline(y=0, color='k', linewidth=0.5)
axes[1, 1].set_title('csc(x) = 1/sin(x): Asymptotes where sin(x) = 0', fontsize=13, fontweight='bold')
axes[1, 1].set_xlabel('x', fontsize=11)
axes[1, 1].set_ylabel('y', fontsize=11)
axes[1, 1].grid(True, alpha=0.3)
axes[1, 1].legend(fontsize=10)
axes[1, 1].set_xticks([-2*np.pi, -np.pi, 0, np.pi, 2*np.pi])
axes[1, 1].set_xticklabels(['-2π', '-π', '0', 'π', '2π'])
axes[1, 1].set_ylim(-5, 5)

# 5. sec(x) = 1/cos(x)
x_sec = x[np.abs(np.cos(x)) > 0.05]
axes[2, 0].plot(x_sec, 1/np.cos(x_sec), 'orange', linewidth=2.5, label='y = sec(x)')
# Mark where cos = 0 (asymptotes)
for asymptote in [-3*np.pi/2, -np.pi/2, np.pi/2, 3*np.pi/2]:
    axes[2, 0].axvline(x=asymptote, color='red', linestyle='--', alpha=0.5, linewidth=2)
axes[2, 0].axhline(y=0, color='k', linewidth=0.5)
axes[2, 0].set_title('sec(x) = 1/cos(x): Asymptotes where cos(x) = 0', fontsize=13, fontweight='bold')
axes[2, 0].set_xlabel('x', fontsize=11)
axes[2, 0].set_ylabel('y', fontsize=11)
axes[2, 0].grid(True, alpha=0.3)
axes[2, 0].legend(fontsize=10)
axes[2, 0].set_xticks([-2*np.pi, -np.pi, 0, np.pi, 2*np.pi])
axes[2, 0].set_xticklabels(['-2π', '-π', '0', 'π', '2π'])
axes[2, 0].set_ylim(-5, 5)

# 6. cot(x) = 1/tan(x)
x_cot = x[np.abs(np.sin(x)) > 0.05]
axes[2, 1].plot(x_cot, 1/np.tan(x_cot), 'brown', linewidth=2.5, label='y = cot(x)')
# Mark where tan is undefined or zero
for asymptote in [-2*np.pi, -np.pi, 0, np.pi, 2*np.pi]:
    axes[2, 1].axvline(x=asymptote, color='red', linestyle='--', alpha=0.5, linewidth=2)
axes[2, 1].axhline(y=0, color='k', linewidth=0.5)
axes[2, 1].set_title('cot(x) = cos(x)/sin(x): Period = π', fontsize=13, fontweight='bold')
axes[2, 1].set_xlabel('x', fontsize=11)
axes[2, 1].set_ylabel('y', fontsize=11)
axes[2, 1].grid(True, alpha=0.3)
axes[2, 1].legend(fontsize=10)
axes[2, 1].set_xticks([-2*np.pi, -np.pi, 0, np.pi, 2*np.pi])
axes[2, 1].set_xticklabels(['-2π', '-π', '0', 'π', '2π'])
axes[2, 1].set_ylim(-5, 5)

plt.tight_layout()
plt.show()

print("Key observations:")
print("  • sin and cos are smooth, periodic, bounded")
print("  • tan has vertical asymptotes at ±π/2, ±3π/2, ...")
print("  • csc, sec, cot are reciprocals - they blow up where their reciprocals are zero")
print("  • Period of sin, cos, sec, csc = 2π")
print("  • Period of tan, cot = π")

# Graph inverse trig functions
fig, axes = plt.subplots(1, 3, figsize=(18, 6))

# arcsin(x)
x1 = np.linspace(-1, 1, 1000)
y1 = np.arcsin(x1)
axes[0].plot(x1, y1, 'b-', linewidth=3, label='y = arcsin(x)')
axes[0].axhline(y=0, color='k', linewidth=0.5)
axes[0].axvline(x=0, color='k', linewidth=0.5)
axes[0].axhline(y=np.pi/2, color='r', linestyle='--', alpha=0.5)
axes[0].axhline(y=-np.pi/2, color='r', linestyle='--', alpha=0.5)
axes[0].set_title('arcsin(x): Domain [-1,1], Range [-π/2, π/2]', fontsize=13, fontweight='bold')
axes[0].set_xlabel('x', fontsize=12)
axes[0].set_ylabel('y (radians)', fontsize=12)
axes[0].grid(True, alpha=0.3)
axes[0].legend(fontsize=11)
axes[0].set_yticks([-np.pi/2, -np.pi/4, 0, np.pi/4, np.pi/2])
axes[0].set_yticklabels(['-π/2', '-π/4', '0', 'π/4', 'π/2'])
axes[0].set_ylim(-2, 2)

# arccos(x)
y2 = np.arccos(x1)
axes[1].plot(x1, y2, 'r-', linewidth=3, label='y = arccos(x)')
axes[1].axhline(y=0, color='k', linewidth=0.5)
axes[1].axvline(x=0, color='k', linewidth=0.5)
axes[1].axhline(y=np.pi, color='b', linestyle='--', alpha=0.5)
axes[1].axhline(y=0, color='b', linestyle='--', alpha=0.5)
axes[1].set_title('arccos(x): Domain [-1,1], Range [0, π]', fontsize=13, fontweight='bold')
axes[1].set_xlabel('x', fontsize=12)
axes[1].set_ylabel('y (radians)', fontsize=12)
axes[1].grid(True, alpha=0.3)
axes[1].legend(fontsize=11)
axes[1].set_yticks([0, np.pi/4, np.pi/2, 3*np.pi/4, np.pi])
axes[1].set_yticklabels(['0', 'π/4', 'π/2', '3π/4', 'π'])
axes[1].set_ylim(-0.5, 3.5)

# arctan(x)
x3 = np.linspace(-10, 10, 1000)
y3 = np.arctan(x3)
axes[2].plot(x3, y3, 'g-', linewidth=3, label='y = arctan(x)')
axes[2].axhline(y=0, color='k', linewidth=0.5)
axes[2].axvline(x=0, color='k', linewidth=0.5)
axes[2].axhline(y=np.pi/2, color='purple', linestyle='--', alpha=0.5, label='y = π/2 (asymptote)')
axes[2].axhline(y=-np.pi/2, color='purple', linestyle='--', alpha=0.5, label='y = -π/2 (asymptote)')
axes[2].set_title('arctan(x): Domain (-∞,∞), Range (-π/2, π/2)', fontsize=13, fontweight='bold')
axes[2].set_xlabel('x', fontsize=12)
axes[2].set_ylabel('y (radians)', fontsize=12)
axes[2].grid(True, alpha=0.3)
axes[2].legend(fontsize=11)
axes[2].set_yticks([-np.pi/2, -np.pi/4, 0, np.pi/4, np.pi/2])
axes[2].set_yticklabels(['-π/2', '-π/4', '0', 'π/4', 'π/2'])
axes[2].set_ylim(-2, 2)

plt.tight_layout()
plt.show()

print("Key Points:")
print("  • Inverse functions 'undo' the original function")
print("  • Ranges are restricted to make them functions (pass vertical line test)")
print("  • arcsin and arctan are odd functions: f(-x) = -f(x)")
print("  • arctan has horizontal asymptotes at ±π/2")

# Visualize sin(x) and its derivative cos(x)
fig, axes = plt.subplots(2, 2, figsize=(16, 12))

x = np.linspace(-2*np.pi, 2*np.pi, 1000)

# sin and its derivative
axes[0, 0].plot(x, np.sin(x), 'b-', linewidth=3, label='f(x) = sin(x)')
axes[0, 0].plot(x, np.cos(x), 'r--', linewidth=2.5, label="f'(x) = cos(x)")
axes[0, 0].axhline(y=0, color='k', linewidth=0.5)
axes[0, 0].axvline(x=0, color='k', linewidth=0.5)
axes[0, 0].set_title('sin(x) and its derivative', fontsize=14, fontweight='bold')
axes[0, 0].set_xlabel('x', fontsize=11)
axes[0, 0].set_ylabel('y', fontsize=11)
axes[0, 0].legend(fontsize=11)
axes[0, 0].grid(True, alpha=0.3)
axes[0, 0].set_xticks([-2*np.pi, -np.pi, 0, np.pi, 2*np.pi])
axes[0, 0].set_xticklabels(['-2π', '-π', '0', 'π', '2π'])
axes[0, 0].text(np.pi/2, -0.5, 'sin has max\ncos = 0', fontsize=10,
               bbox=dict(boxstyle='round', facecolor='yellow', alpha=0.5))

# cos and its derivative
axes[0, 1].plot(x, np.cos(x), 'b-', linewidth=3, label='f(x) = cos(x)')
axes[0, 1].plot(x, -np.sin(x), 'r--', linewidth=2.5, label="f'(x) = -sin(x)")
axes[0, 1].axhline(y=0, color='k', linewidth=0.5)
axes[0, 1].axvline(x=0, color='k', linewidth=0.5)
axes[0, 1].set_title('cos(x) and its derivative', fontsize=14, fontweight='bold')
axes[0, 1].set_xlabel('x', fontsize=11)
axes[0, 1].set_ylabel('y', fontsize=11)
axes[0, 1].legend(fontsize=11)
axes[0, 1].grid(True, alpha=0.3)
axes[0, 1].set_xticks([-2*np.pi, -np.pi, 0, np.pi, 2*np.pi])
axes[0, 1].set_xticklabels(['-2π', '-π', '0', 'π', '2π'])

# tan and its derivative
x_tan = x[np.abs(np.cos(x)) > 0.05]
axes[1, 0].plot(x_tan, np.tan(x_tan), 'b-', linewidth=2.5, label='f(x) = tan(x)')
axes[1, 0].plot(x_tan, 1/np.cos(x_tan)**2, 'r--', linewidth=2, label="f'(x) = sec²(x)")
for asymptote in [-3*np.pi/2, -np.pi/2, np.pi/2, 3*np.pi/2]:
    axes[1, 0].axvline(x=asymptote, color='gray', linestyle='--', alpha=0.3)
axes[1, 0].axhline(y=0, color='k', linewidth=0.5)
axes[1, 0].set_title('tan(x) and its derivative', fontsize=14, fontweight='bold')
axes[1, 0].set_xlabel('x', fontsize=11)
axes[1, 0].set_ylabel('y', fontsize=11)
axes[1, 0].legend(fontsize=11)
axes[1, 0].grid(True, alpha=0.3)
axes[1, 0].set_xticks([-2*np.pi, -np.pi, 0, np.pi, 2*np.pi])
axes[1, 0].set_xticklabels(['-2π', '-π', '0', 'π', '2π'])
axes[1, 0].set_ylim(-5, 10)

# Important limit: sin(x)/x → 1 as x → 0
x_limit = np.linspace(-2*np.pi, 2*np.pi, 1000)
x_limit_nonzero = x_limit[np.abs(x_limit) > 0.01]
y_limit = np.sin(x_limit_nonzero) / x_limit_nonzero
axes[1, 1].plot(x_limit_nonzero, y_limit, 'purple', linewidth=3, label='y = sin(x)/x')
axes[1, 1].plot(0, 1, 'ro', markersize=15, label='Limit = 1 at x=0')
axes[1, 1].axhline(y=1, color='r', linestyle='--', alpha=0.5)
axes[1, 1].axhline(y=0, color='k', linewidth=0.5)
axes[1, 1].axvline(x=0, color='k', linewidth=0.5)
axes[1, 1].set_title('Key Limit: lim(x→0) sin(x)/x = 1', fontsize=14, fontweight='bold')
axes[1, 1].set_xlabel('x', fontsize=11)
axes[1, 1].set_ylabel('y', fontsize=11)
axes[1, 1].legend(fontsize=11)
axes[1, 1].grid(True, alpha=0.3)
axes[1, 1].set_xlim(-10, 10)
axes[1, 1].set_ylim(-0.5, 1.5)
axes[1, 1].text(5, 0.5, 'This limit is crucial\nfor proving d/dx(sin x) = cos x!', 
               fontsize=11, bbox=dict(boxstyle='round', facecolor='yellow', alpha=0.6))

plt.tight_layout()
plt.show()

print("Observation: Notice how the derivative tells us about the original function!")
print("  • Where sin(x) has slope 0 (max/min), cos(x) = 0")
print("  • Where sin(x) is increasing (positive slope), cos(x) > 0")
print("  • Where sin(x) is decreasing (negative slope), cos(x) < 0")

print("Problem 1: Simplify sin²(x) + cos²(x) + tan²(x)")
print("\nSolution:")
print("  Step 1: Use Pythagorean identity: sin²(x) + cos²(x) = 1")
print("  Step 2: Substitute: 1 + tan²(x)")
print("  Step 3: Use identity: 1 + tan²(x) = sec²(x)")
print("\nAnswer: sec²(x)")

# Verify numerically
x_test = np.pi / 7
original = np.sin(x_test)**2 + np.cos(x_test)**2 + np.tan(x_test)**2
simplified = 1 / np.cos(x_test)**2
print(f"\nNumerical verification at x = π/7:")
print(f"  Original expression: {original:.10f}")
print(f"  Simplified (sec²x):  {simplified:.10f}")
print(f"  Match: {np.isclose(original, simplified)}")

print("Problem 2: sin(π/6) + cos(π/3) - tan(π/4)")
print("\nSolution:")
print("  From the unit circle:")
print("    sin(π/6) = sin(30°) = 1/2")
print("    cos(π/3) = cos(60°) = 1/2")
print("    tan(π/4) = tan(45°) = 1")
print("\n  Therefore:")
print("    1/2 + 1/2 - 1 = 1 - 1 = 0")
print("\nAnswer: 0")

# Verify
result = np.sin(np.pi/6) + np.cos(np.pi/3) - np.tan(np.pi/4)
print(f"\nNumerical check: {result:.10f}")

print("Problem 3: Prove that sin(2x)/sin(x) = 2cos(x)")
print("\nSolution:")
print("  Step 1: Use double angle formula: sin(2x) = 2sin(x)cos(x)")
print("  Step 2: Substitute into left side:")
print("          sin(2x)/sin(x) = [2sin(x)cos(x)]/sin(x)")
print("  Step 3: Cancel sin(x) (assuming sin(x) ≠ 0):")
print("          = 2cos(x)")
print("\n  Therefore: sin(2x)/sin(x) = 2cos(x) ✓")

# Verify for multiple values
print("\nNumerical verification:")
test_angles = [np.pi/6, np.pi/4, np.pi/3, 2*np.pi/3]
for angle in test_angles:
    left = np.sin(2*angle) / np.sin(angle)
    right = 2 * np.cos(angle)
    print(f"  x = {angle:.4f}: LHS = {left:.6f}, RHS = {right:.6f}, Match = {np.isclose(left, right)}")

print("Problem 4: Find d/dx[x²·sin(x)]")
print("\nSolution:")
print("  Use the Product Rule: d/dx[f·g] = f'·g + f·g'")
print("\n  Let f = x²,  f' = 2x")
print("  Let g = sin(x),  g' = cos(x)")
print("\n  Therefore:")
print("    d/dx[x²·sin(x)] = (2x)·sin(x) + x²·cos(x)")
print("                    = 2x·sin(x) + x²·cos(x)")
print("\nAnswer: 2x·sin(x) + x²·cos(x)")

# Verify numerically using the definition of derivative
x_test = 1.5
h = 0.0001
f = lambda x: x**2 * np.sin(x)
numerical_derivative = (f(x_test + h) - f(x_test)) / h
formula_derivative = 2*x_test*np.sin(x_test) + x_test**2*np.cos(x_test)

print(f"\nNumerical verification at x = {x_test}:")
print(f"  From limit definition: {numerical_derivative:.8f}")
print(f"  From formula:          {formula_derivative:.8f}")
print(f"  Match: {np.isclose(numerical_derivative, formula_derivative)}")
